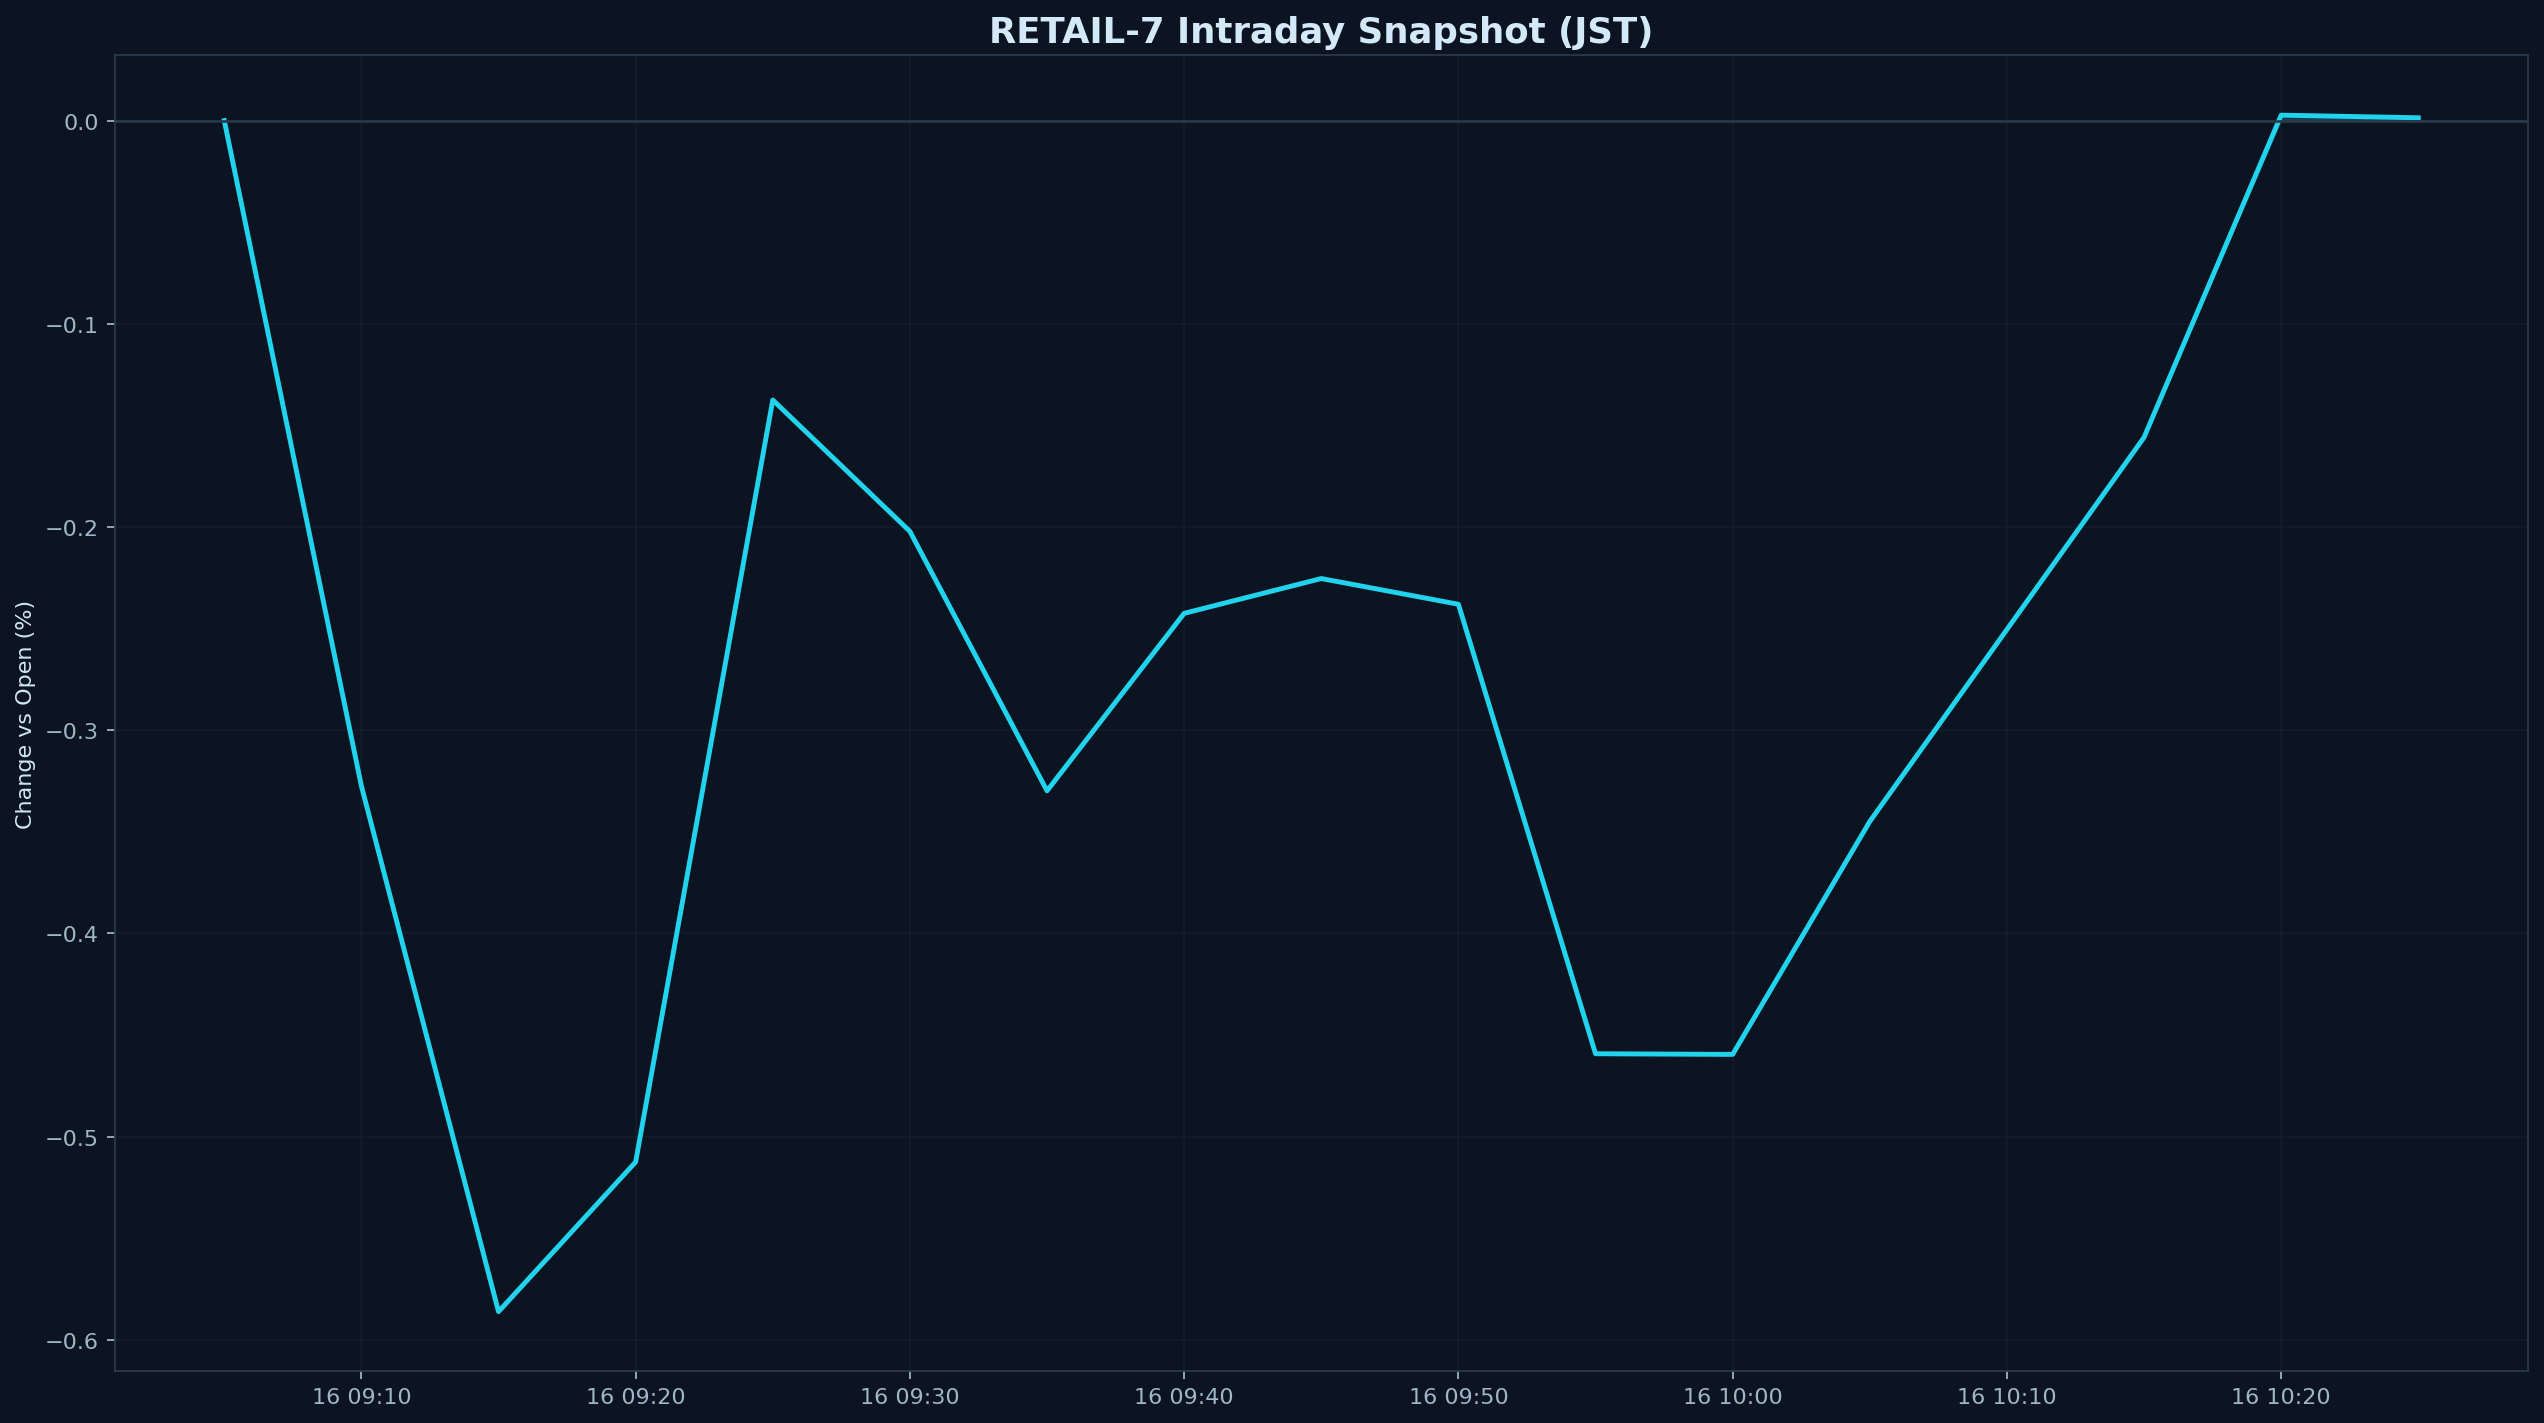

The table this chart was drawn from, first rows:
datetime_jst, pct
2025-12-16 09:05:00+09:00, 0.000000
2025-12-16 09:10:00+09:00, -0.3275
2025-12-16 09:15:00+09:00, -0.5861
2025-12-16 09:20:00+09:00, -0.5125
2025-12-16 09:25:00+09:00, -0.1375
2025-12-16 09:30:00+09:00, -0.2022
2025-12-16 09:35:00+09:00, -0.3298
2025-12-16 09:40:00+09:00, -0.2425
2025-12-16 09:45:00+09:00, -0.2254
2025-12-16 09:50:00+09:00, -0.238
2025-12-16 09:55:00+09:00, -0.4592
2025-12-16 10:00:00+09:00, -0.4595
2025-12-16 10:05:00+09:00, -0.3449
2025-12-16 10:10:00+09:00, -0.2504
2025-12-16 10:15:00+09:00, -0.1559
2025-12-16 10:20:00+09:00, 0.002661
2025-12-16 10:25:00+09:00, 0.001375
